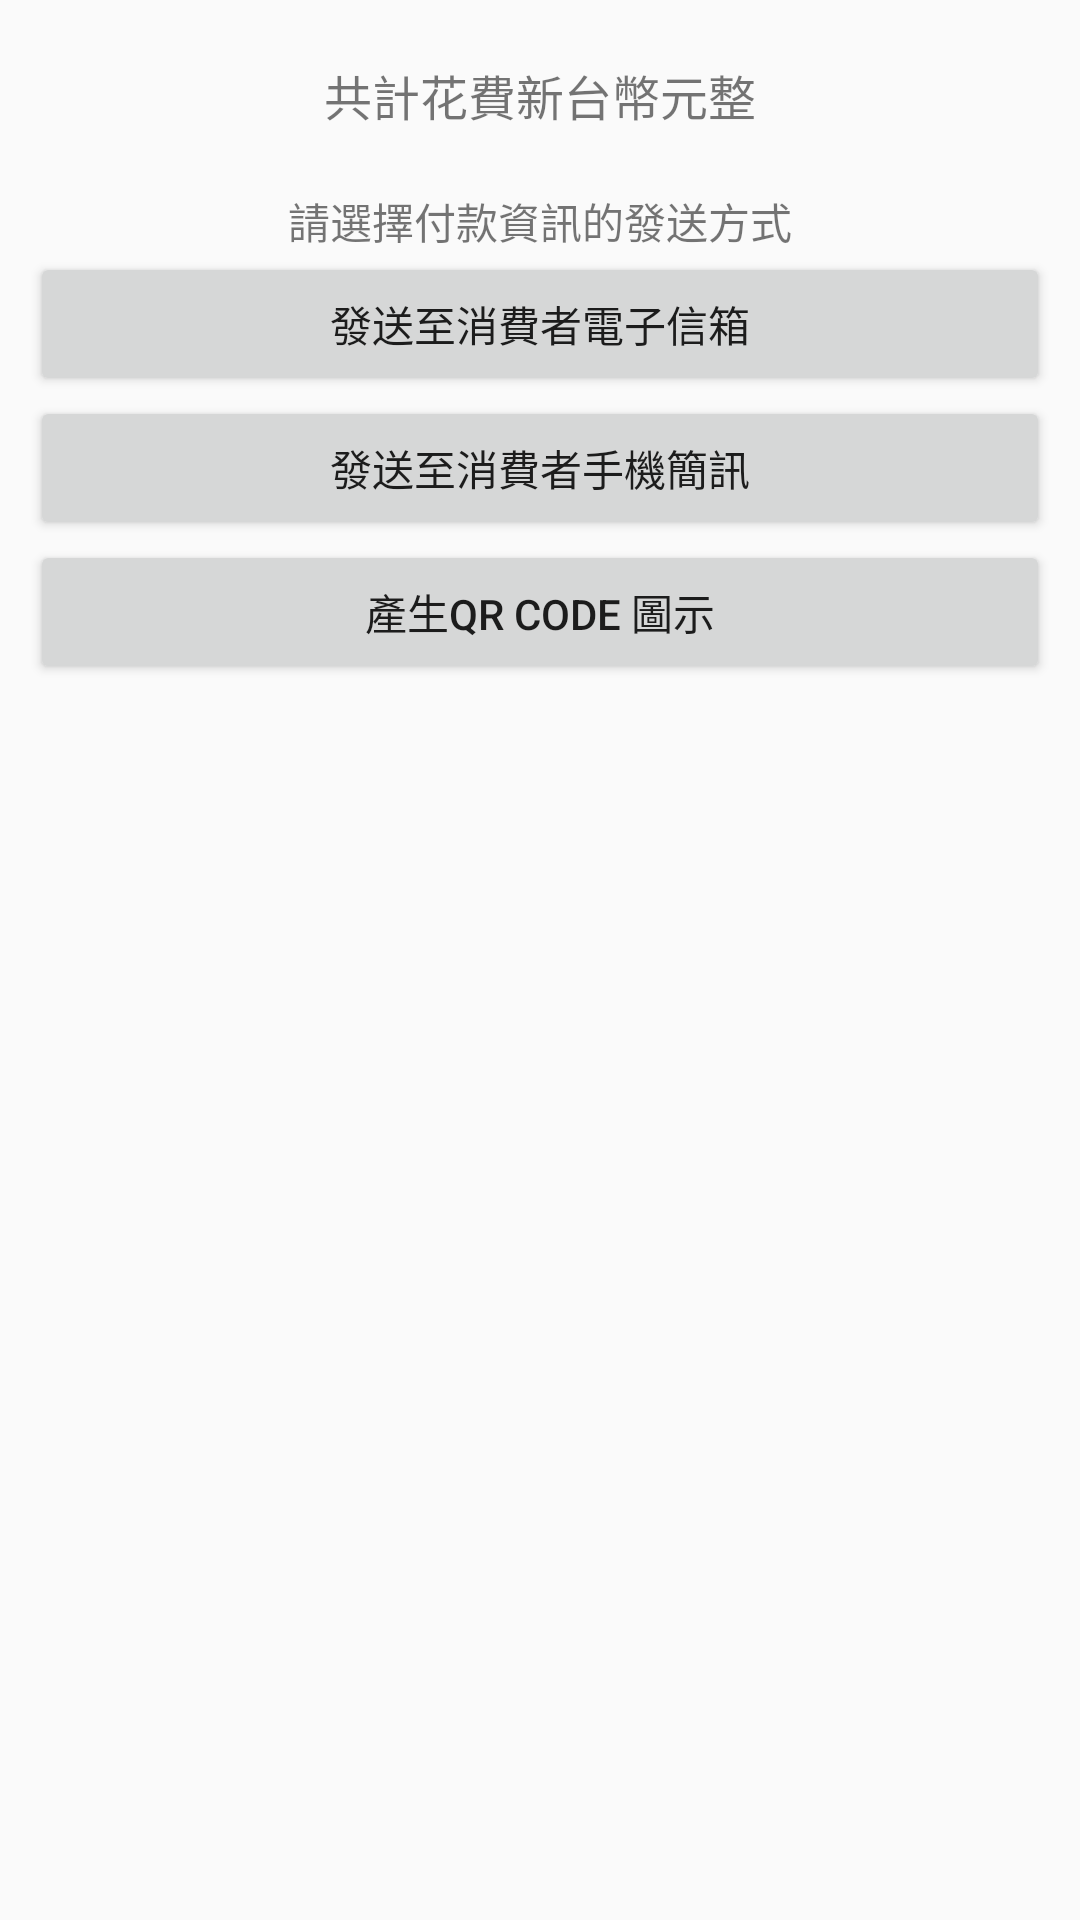

Reconstruct the res/layout file that produces this screen, plus the resources it refers to.
<!-- AndroidManifest.xml: application theme AppTheme -->
<!-- res/layout/frag1_listpaid_pay_later.xml -->
<?xml version="1.0" encoding="utf-8"?>
<RelativeLayout xmlns:android="http://schemas.android.com/apk/res/android"
    android:layout_width="fill_parent"
    android:layout_height="fill_parent" >

    <LinearLayout
        android:id="@+id/ll_total_account"
        android:layout_width="fill_parent"
        android:layout_height="wrap_content"
        android:layout_marginBottom="@dimen/margin_TB_20"
        android:layout_marginLeft="@dimen/margin_LR_10"
        android:layout_marginRight="@dimen/margin_LR_10"
        android:layout_marginTop="@dimen/margin_TB_20"
        android:gravity="center_horizontal"
        android:orientation="horizontal" >

        <TextView
            android:layout_width="wrap_content"
            android:layout_height="wrap_content"
            android:text="@string/lb_consume_total_account2"
            android:textSize="@dimen/txt_size_16" />

        <TextView
            android:id="@+id/lb_total_account"
            android:layout_width="wrap_content"
            android:layout_height="wrap_content"
            android:textSize="@dimen/txt_size_16"
            android:textStyle="bold" />

        <TextView
            android:layout_width="wrap_content"
            android:layout_height="wrap_content"
            android:text="@string/lb_consume_account2"
            android:textSize="@dimen/txt_size_16" />
    </LinearLayout>

    <LinearLayout
        android:id="@+id/linearLayout1"
        android:layout_width="fill_parent"
        android:layout_height="wrap_content"
        android:layout_below="@id/ll_total_account"
        android:layout_marginLeft="@dimen/margin_LR_10"
        android:layout_marginRight="@dimen/margin_LR_10"
        android:orientation="vertical" >

        <TextView
            android:layout_width="fill_parent"
            android:layout_height="wrap_content"
            android:gravity="center_horizontal"
            android:text="@string/lb_send_pay_info_type" />

        <Button
            android:id="@+id/btn_send_pay_info_email"
            android:layout_width="fill_parent"
            android:layout_height="wrap_content"
            android:text="@string/btn_send_pay_info_email" />

        <Button
            android:id="@+id/btn_send_pay_info_phone"
            android:layout_width="fill_parent"
            android:layout_height="wrap_content"
            android:text="@string/btn_send_pay_info_phone" />

        <Button
            android:id="@+id/btn_send_pay_info_qrcode"
            android:layout_width="fill_parent"
            android:layout_height="wrap_content"
            android:text="@string/btn_send_pay_info_qrcode" />
    </LinearLayout>

</RelativeLayout>
<!-- resources referenced by this layout -->
<resources>
  <dimen name="margin_LR_10">10dp</dimen>
  <dimen name="margin_TB_20">20dp</dimen>
  <dimen name="txt_size_16">16sp</dimen>
  <string name="btn_send_pay_info_email">發送至消費者電子信箱</string>
  <string name="btn_send_pay_info_phone">發送至消費者手機簡訊</string>
  <string name="btn_send_pay_info_qrcode">產生QR Code 圖示</string>
  <string name="lb_consume_account2">元整</string>
  <string name="lb_consume_total_account2">共計花費新台幣</string>
  <string name="lb_send_pay_info_type">請選擇付款資訊的發送方式</string>
  <style name="AppTheme" parent="AppBaseTheme">
          
      </style>
  <style name="AppBaseTheme" parent="Theme.AppCompat.Light">
          
      </style>
</resources>
